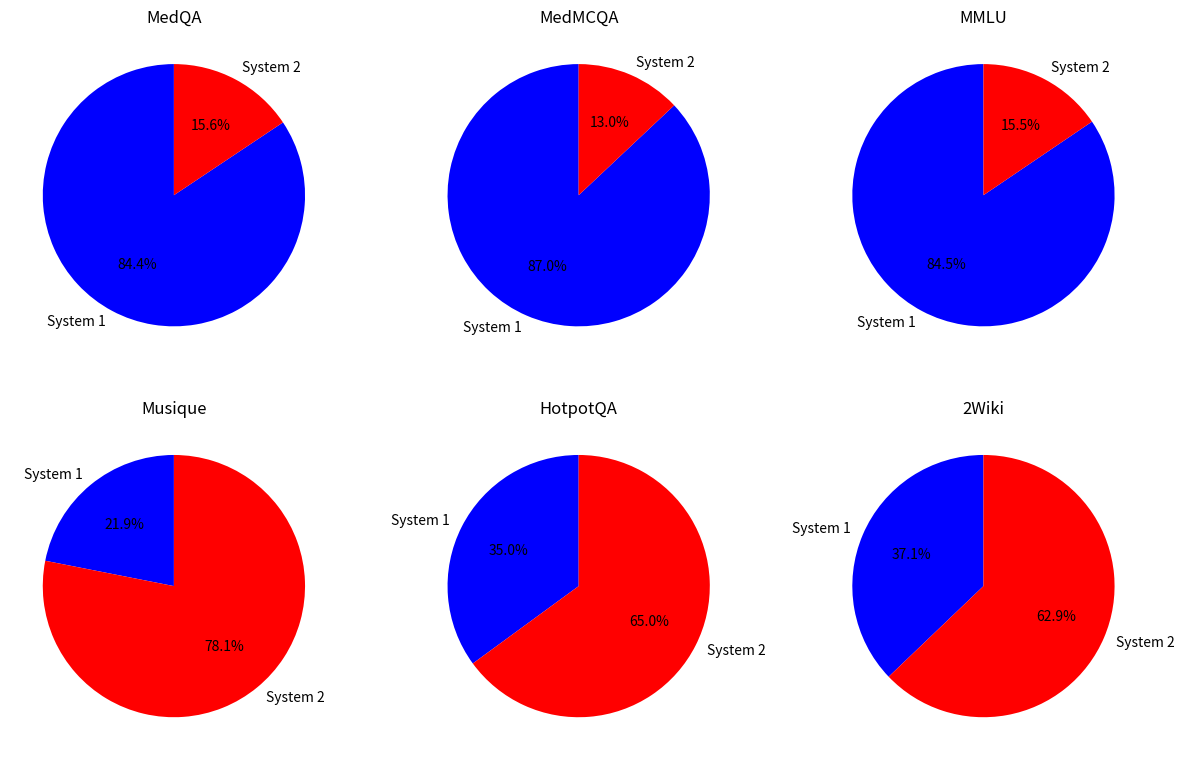

Write Python code to recreate this figure.
import matplotlib.pyplot as plt

# Data: (System 1, System 2)
data = [
    ("MedQA", [1074, 199]),
    ("MedMCQA", [3640, 543]),
    ("MMLU", [920, 169]),
    ("Musique", [230, 820]),
    ("HotpotQA", [368, 682]),
    ("2Wiki", [390, 660]),
]

# Color mapping: blue for System 1, red for System 2
colors = ['blue', 'red']

# Create figure with 2 rows and 3 columns
fig, axes = plt.subplots(2, 3, figsize=(12, 8))
axes = axes.flatten()

# Plot each pie chart
for ax, (title, values) in zip(axes, data):
    ax.pie(values, labels=["System 1", "System 2"], colors=colors, autopct='%1.1f%%', startangle=90)
    ax.set_title(title)

plt.tight_layout()
# plt.show()
plt.savefig("distribution.png")
